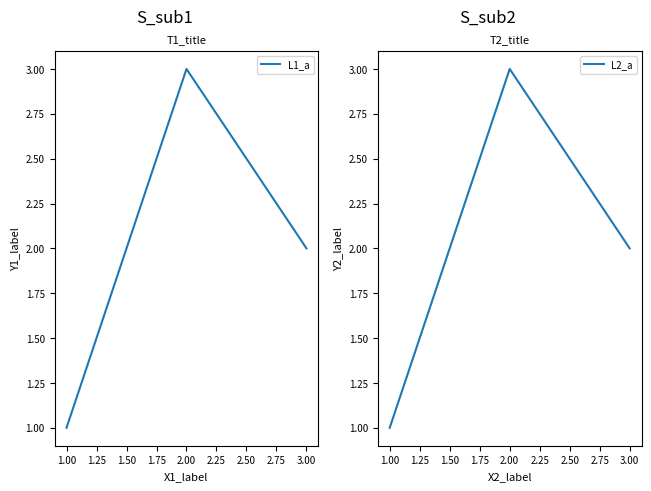

Source code (Python):
import numpy as np
import matplotlib
import matplotlib.pyplot as plt
fig = plt.figure(figsize=(6.4, 4.8), layout='constrained')
sf = fig.subfigures(1, 2)
for p, s in enumerate(sf, 1):
    ax = s.subplots()
    ax.plot([1, 2, 3], [1, 3, 2], label=f'L{p}_a')
    ax.set_title(f'T{p}_title', fontsize=8)
    ax.set_xlabel(f'X{p}_label', fontsize=8)
    ax.set_ylabel(f'Y{p}_label', fontsize=8)
    ax.tick_params(labelsize=7)
    ax.legend(fontsize=7)
    s.suptitle(f'S_sub{p}')
fig.savefig('f14.pdf')
